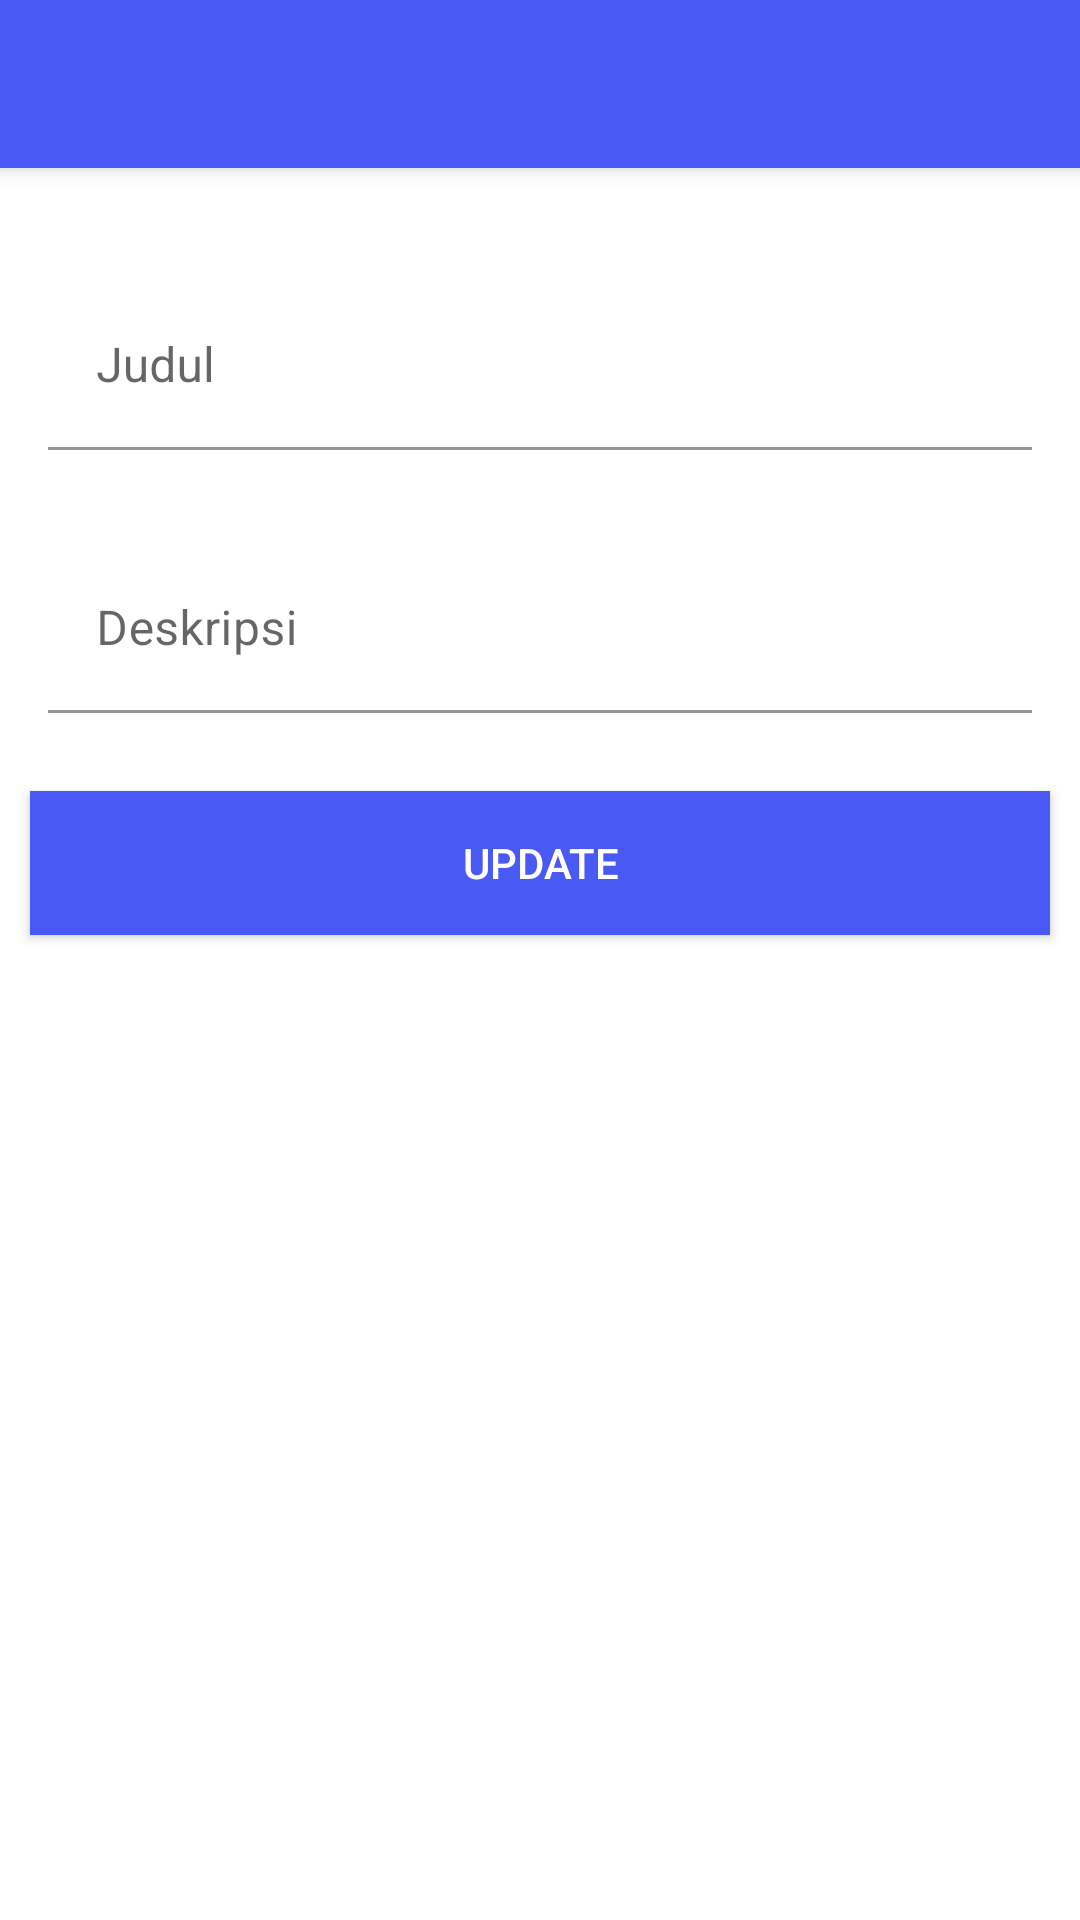

Produce the Android XML layout that renders to this screen, including the resource entries it uses.
<!-- AndroidManifest.xml: application theme Theme.UlanganSQLLite -->
<!-- res/layout/activity_home_modify.xml -->
<?xml version="1.0" encoding="utf-8"?>
<androidx.coordinatorlayout.widget.CoordinatorLayout xmlns:android="http://schemas.android.com/apk/res/android"
    android:layout_width="match_parent"
    android:layout_height="match_parent"
    xmlns:app="http://schemas.android.com/apk/res-auto"
    xmlns:tools="http://schemas.android.com/tools"
    android:fitsSystemWindows="true"
    tools:context=".ModifyActivity">

    <com.google.android.material.appbar.AppBarLayout
        android:id="@+id/app_bar"
        android:layout_width="match_parent"
        android:layout_height="wrap_content"
        android:fitsSystemWindows="true"
        android:theme="@style/ThemeOverlay.AppCompat.Dark.ActionBar">

        <androidx.appcompat.widget.Toolbar
            android:id="@+id/toolbar"
            android:layout_width="match_parent"
            android:layout_height="?attr/actionBarSize"
            android:background="#485AF3"
            app:layout_collapseMode="pin"
            android:theme="@style/ThemeOverlay.AppCompat.Dark"/>

    </com.google.android.material.appbar.AppBarLayout>

    <include layout="@layout/content_modify"/>

</androidx.coordinatorlayout.widget.CoordinatorLayout>
<!-- res/layout/content_modify.xml (included above) -->
<?xml version="1.0" encoding="utf-8"?>
<androidx.constraintlayout.widget.ConstraintLayout xmlns:android="http://schemas.android.com/apk/res/android"
    android:layout_width="match_parent"
    android:layout_height="match_parent"
    xmlns:tools="http://schemas.android.com/tools"
    xmlns:app="http://schemas.android.com/apk/res-auto"
    android:background="@color/white"
    app:layout_behavior="@string/appbar_scrolling_view_behavior"
    android:fitsSystemWindows="true"
    tools:showIn="@layout/activity_home_modify">
    <RelativeLayout
        android:layout_width="wrap_content"
        android:layout_height="wrap_content"
        android:layout_margin="16dp"
        app:layout_constraintVertical_bias="0.02"
        app:layout_constraintTop_toTopOf="parent"
        app:layout_constraintLeft_toLeftOf="parent"
        app:layout_constraintRight_toRightOf="parent"
        app:layout_constraintBottom_toBottomOf="parent">

        <com.google.android.material.textfield.TextInputLayout
            android:id="@+id/txtModinput"
            android:layout_width="match_parent"
            android:layout_height="wrap_content"
            android:layout_margin="16dp"
            android:layout_marginTop="16dp">

            <EditText
                android:id="@+id/modJudul"
                android:layout_width="match_parent"
                android:layout_height="wrap_content"
                android:inputType="textPersonName"
                android:hint="Judul"
                android:textColorHint="#7c7c7c"
                android:textColor="@color/black"
                android:background="@color/white"
                android:ems="10"/>

        </com.google.android.material.textfield.TextInputLayout>

        <com.google.android.material.textfield.TextInputLayout
            android:id="@+id/txtModinput2"
            android:layout_width="match_parent"
            android:layout_height="wrap_content"
            android:layout_margin="16dp"
            android:layout_below="@id/txtModinput">

            <EditText
                android:id="@+id/modDesc"
                android:layout_width="match_parent"
                android:layout_height="wrap_content"
                android:inputType="textPersonName"
                android:hint="Deskripsi"
                android:textColorHint="#7c7c7c"
                android:textColor="@color/black"
                android:background="@color/white"
                android:ems="10"/>

        </com.google.android.material.textfield.TextInputLayout>

        <Button
            android:id="@+id/update"
            android:layout_width="match_parent"
            android:layout_height="wrap_content"
            android:layout_below="@id/txtModinput2"
            android:text="update"
            android:layout_margin="10dp"
            android:textAllCaps="true"
            android:textColor="@color/white"
            android:background="#485AF3"
            android:layout_centerHorizontal="true"/>

    </RelativeLayout>

</androidx.constraintlayout.widget.ConstraintLayout>
<!-- resources referenced by this layout -->
<resources>
  <color name="black">#FF000000</color>
  <color name="white">#FFFFFFFF</color>
  <style name="Theme.UlanganSQLLite" parent="Theme.MaterialComponents.DayNight.DarkActionBar">
          
          <item name="colorPrimary">@color/blue</item>
          <item name="colorPrimaryVariant">@color/blue</item>
          <item name="colorOnPrimary">@color/white</item>
          
          <item name="colorSecondary">@color/teal_200</item>
          <item name="colorSecondaryVariant">@color/teal_700</item>
          <item name="colorOnSecondary">@color/black</item>
          
          <item name="android:statusBarColor" tools:targetApi="l">?attr/colorPrimaryVariant</item>
          
      </style>
  <color name="blue">#485AF3</color>
  <color name="teal_200">#FF03DAC5</color>
  <color name="teal_700">#FF018786</color>
</resources>
